Run: headless pygame with SDL's dummy video driver; simulated clock (each Clock.tick advances the game by its frame time, no real sleeping); random seed 0; keys injected as events and as key.get_pressed() state; no mouse input.
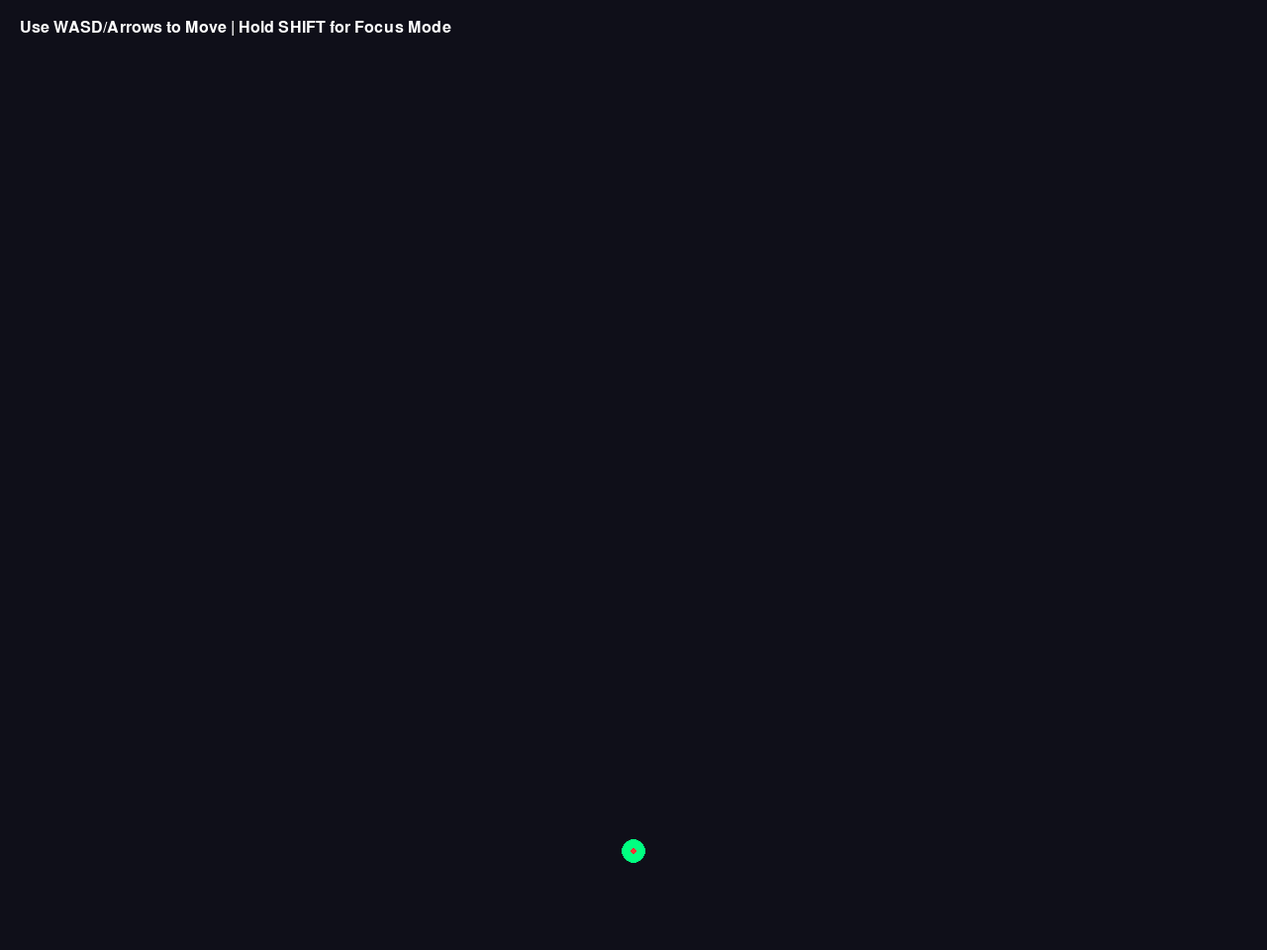
Frame 1 of 4 · flips 1–60 · no input
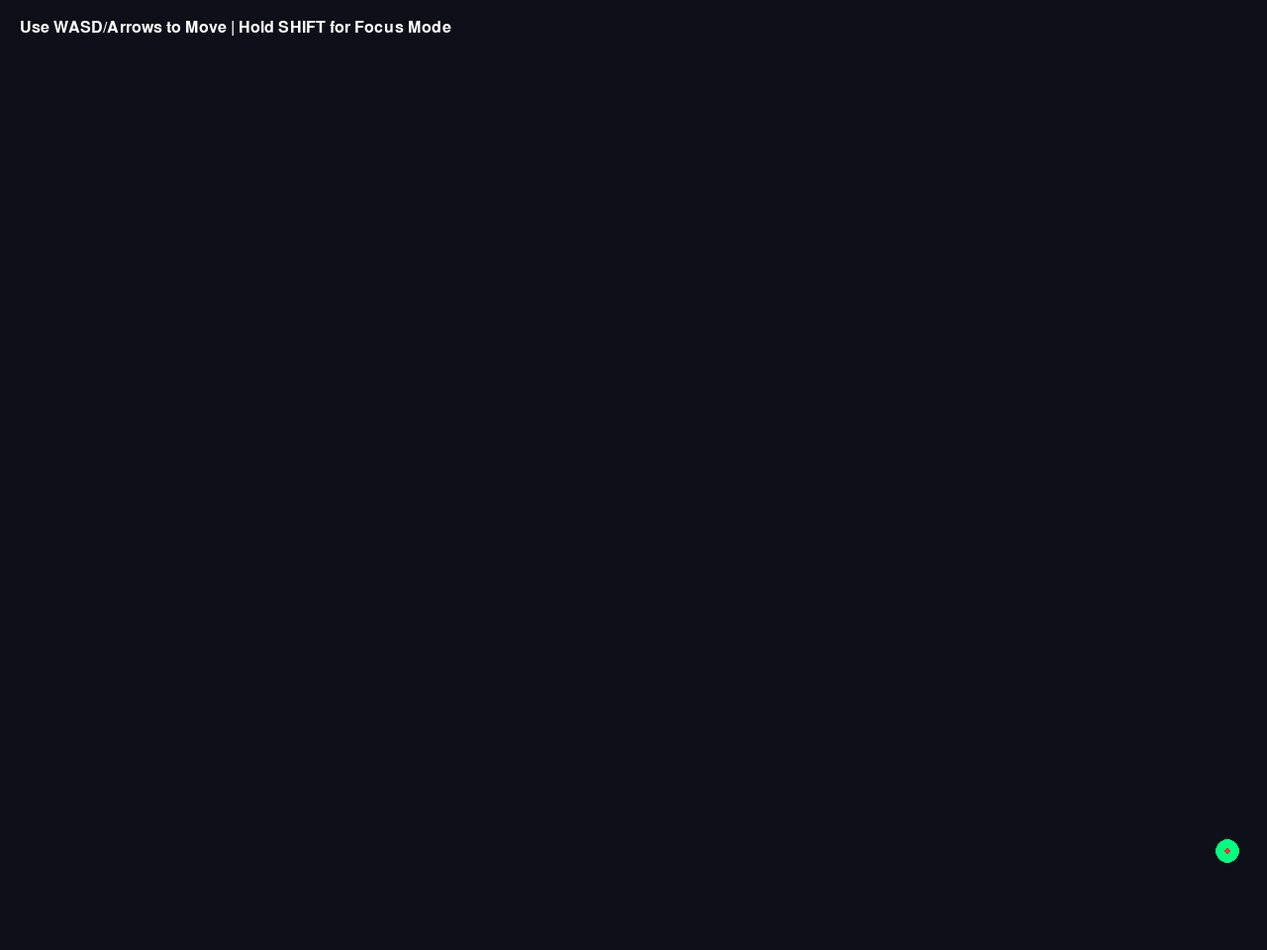
Frame 2 of 4 · flips 61–180 · tapped SPACE, RETURN · held RIGHT (→), D
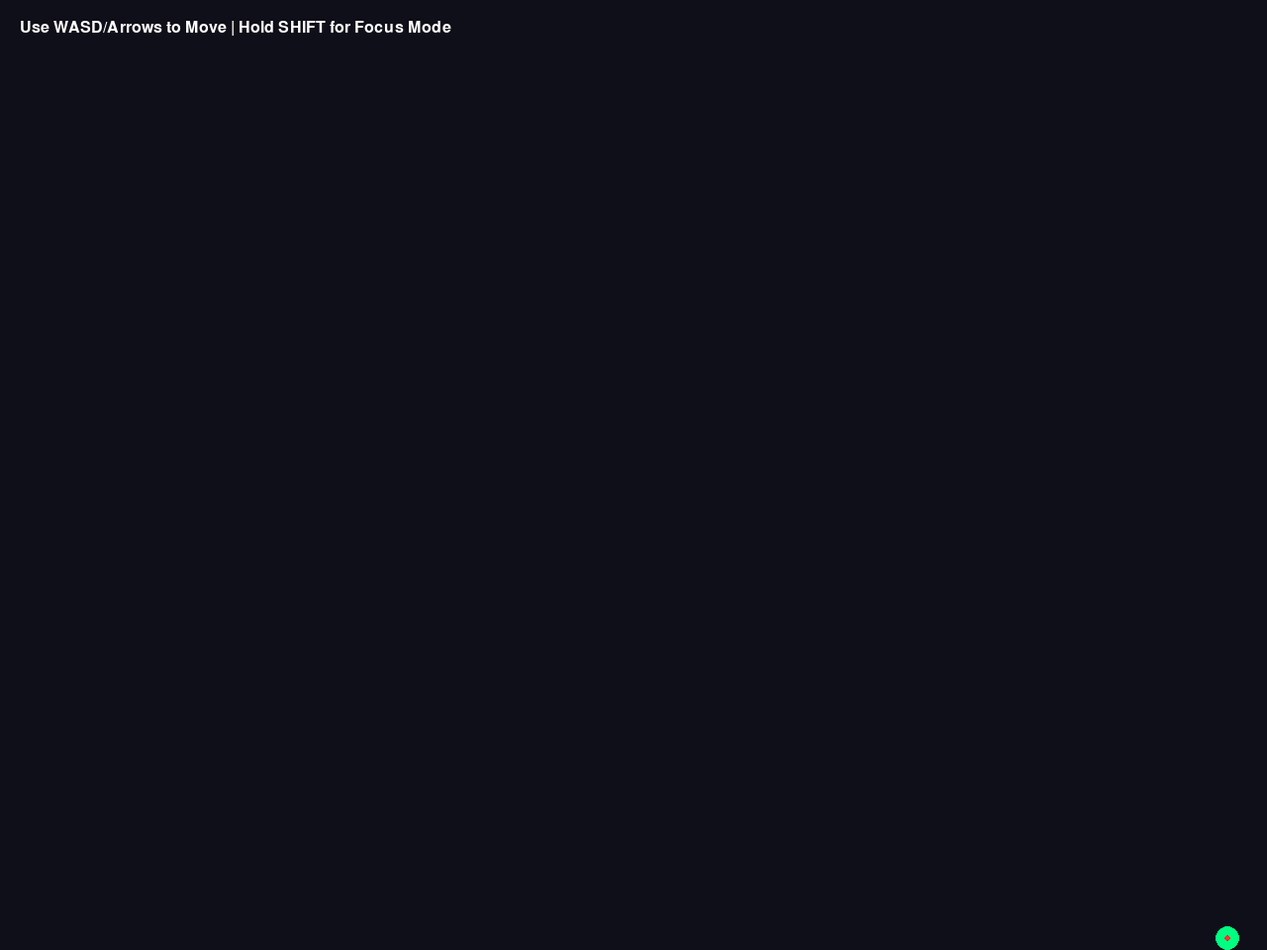
Frame 3 of 4 · flips 181–300 · held DOWN (↓), S
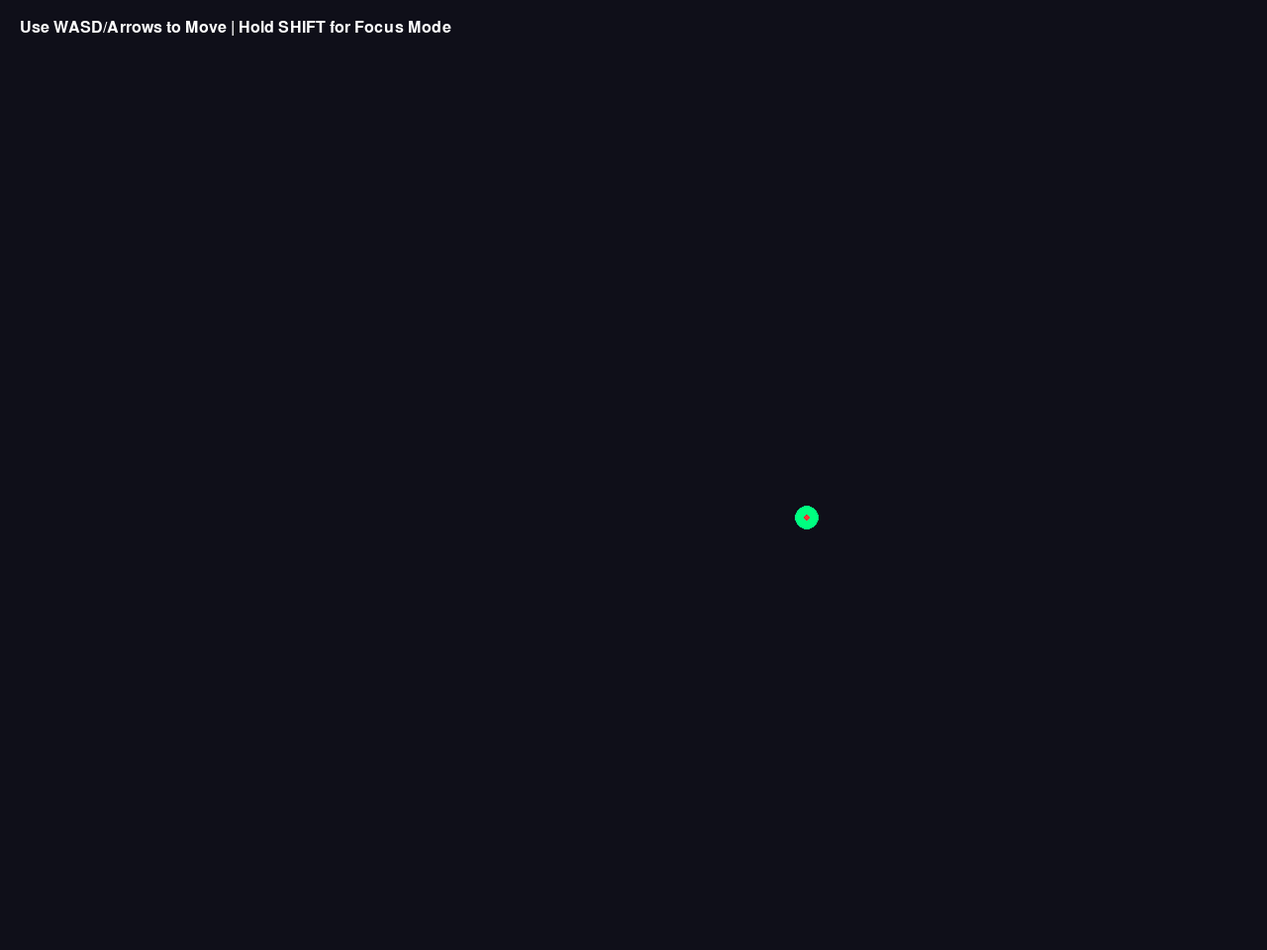
Frame 4 of 4 · flips 301–420 · held LEFT (←), A, UP (↑), W

The pygame program that drew these frames:

import pygame
import sys

# Initialize Pygame
pygame.init()

# Constants
SCREEN_WIDTH = 1280
SCREEN_HEIGHT = 960
FPS = 60

# Colors (RGB)
BLACK = (15, 15, 25)
WHITE = (255, 255, 255)
PLAYER_COLOR = (0, 255, 128)
HITBOX_COLOR = (255, 50, 50)

# Set up display
screen = pygame.display.set_mode((SCREEN_WIDTH, SCREEN_HEIGHT))
pygame.display.set_caption("Bullet Hell - Player Movement")
clock = pygame.time.Clock()

class Player:
    def __init__(self, x, y):
        self.x = x
        self.y = y
        self.normal_speed = 5.0
        self.focus_speed = 2.5
        self.radius = 12  # Visual size of the player
        self.hitbox_radius = 3  # Tiny hitbox typical of bullet hells

    def handle_input(self):
        # Check if shift is held for focus/slow mode
        keys = pygame.key.get_pressed()
        current_speed = self.focus_speed if (keys[pygame.K_LSHIFT] or keys[pygame.K_RSHIFT]) else self.normal_speed

        # Calculate movement vector
        dx, dy = 0, 0
        if keys[pygame.K_LEFT] or keys[pygame.K_a]:
            dx -= 1
        if keys[pygame.K_RIGHT] or keys[pygame.K_d]:
            dx += 1
        if keys[pygame.K_UP] or keys[pygame.K_w]:
            dy -= 1
        if keys[pygame.K_DOWN] or keys[pygame.K_s]:
            dy += 1

        # Normalize diagonal movement so player doesn't move faster diagonally
        if dx != 0 and dy != 0:
            dx *= 0.7071
            dy *= 0.7071

        # Apply movement
        self.x += dx * current_speed
        self.y += dy * current_speed

        # Keep player within screen bounds
        self.x = max(self.radius, min(SCREEN_WIDTH - self.radius, self.x))
        self.y = max(self.radius, min(SCREEN_HEIGHT - self.radius, self.y))

    def draw(self, surface):
        # Draw outer visual body
        pygame.draw.circle(surface, PLAYER_COLOR, (int(self.x), int(self.y)), self.radius)
        
        # Draw precise center hitbox (crucial for bullet hell games)
        pygame.draw.circle(surface, HITBOX_COLOR, (int(self.x), int(self.y)), self.hitbox_radius)

# Initialize player at the bottom-center of the screen
player = Player(SCREEN_WIDTH // 2, SCREEN_HEIGHT - 100)

# Main Game Loop
while True:
    # 1. Event Handling
    for event in pygame.event.get():
        if event.type == pygame.QUIT:
            pygame.quit()
            sys.exit()

    # 2. Update Game States
    player.handle_input()

    # 3. Drawing / Rendering
    screen.fill(BLACK)
    
    player.draw(screen)

    # Display instructions on screen
    font = pygame.font.SysFont(None, 24)
    instructions = font.render("Use WASD/Arrows to Move | Hold SHIFT for Focus Mode", True, WHITE)
    screen.blit(instructions, (20, 20))

    pygame.display.flip()

    # 4. Framerate Lock
    clock.tick(FPS)
